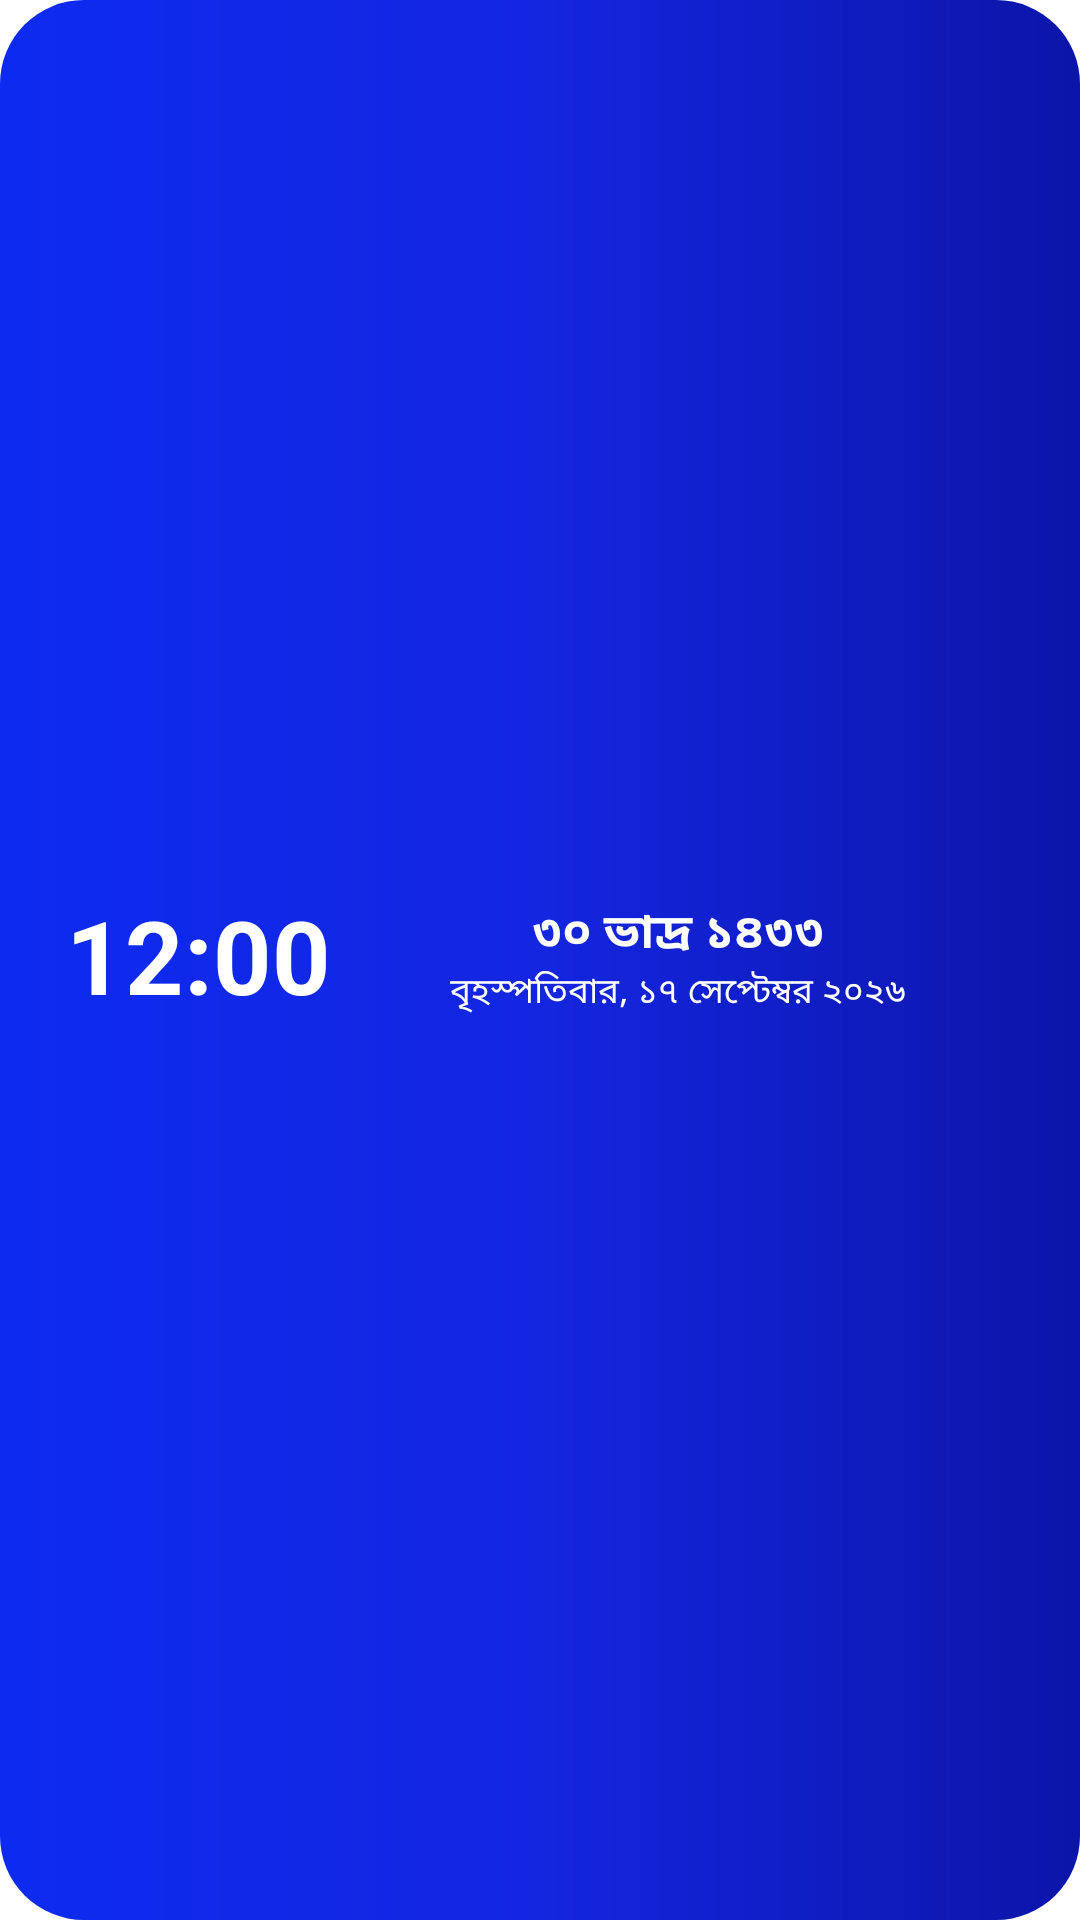

Android layout source for this screen:
<!-- AndroidManifest.xml: application theme Theme.MyApplication -->
<!-- res/layout/widget_bangla_calendar.xml -->
<?xml version="1.0" encoding="utf-8"?>
<LinearLayout xmlns:android="http://schemas.android.com/apk/res/android"
    android:id="@+id/widget_bangla_root"
    android:layout_width="match_parent"
    android:layout_height="match_parent"
    android:background="@drawable/widget_bg_gradient"
    android:gravity="center_vertical"
    android:orientation="horizontal"
    android:paddingStart="22dp"
    android:paddingTop="3dp"
    android:paddingEnd="18dp"
    android:paddingBottom="3dp">

    
    <LinearLayout
        android:id="@+id/widget_bangla_clock_container"
        android:layout_width="wrap_content"
        android:layout_height="wrap_content"
        android:gravity="center"
        android:orientation="vertical">

        <TextClock
            android:id="@+id/widget_bangla_clock"
            android:layout_width="wrap_content"
            android:layout_height="wrap_content"
            android:fontFamily="sans-serif"
            android:format12Hour="hh:mm"
            android:format24Hour="HH:mm"
            android:includeFontPadding="false"
            android:text="09:49"
            android:textColor="#FFFFFF"
            android:textSize="34sp"
            android:textStyle="bold" />

    </LinearLayout>

    
    <LinearLayout
        android:id="@+id/widget_bangla_date_container"
        android:layout_width="0dp"
        android:layout_height="wrap_content"
        android:layout_weight="1"
        android:gravity="center_horizontal"
        android:orientation="vertical">

        
        <TextView
            android:id="@+id/widget_bangla_date"
            android:layout_width="wrap_content"
            android:layout_height="wrap_content"
            android:layout_gravity="center_horizontal"
            android:ellipsize="end"
            android:fontFamily="sans-serif-medium"
            android:gravity="center"
            android:includeFontPadding="false"
            android:maxLines="1"
            android:text="৩০ ভাদ্র ১৪৩৩"
            android:textColor="#FFFFFF"
            android:textSize="16sp"
            android:textStyle="bold" />

        
        <TextView
            android:id="@+id/widget_bangla_subdate"
            android:layout_width="wrap_content"
            android:layout_height="wrap_content"
            android:layout_gravity="center_horizontal"
            android:layout_marginTop="1dp"
            android:ellipsize="end"
            android:fontFamily="sans-serif"
            android:gravity="center"
            android:includeFontPadding="false"
            android:maxLines="1"
            android:text="বৃহস্পতিবার, ১৭ সেপ্টেম্বর ২০২৬"
            android:textColor="#FFFFFF"
            android:textSize="11.5sp" />

        
        <LinearLayout
            android:id="@+id/widget_bangla_event_container"
            android:layout_width="wrap_content"
            android:layout_height="wrap_content"
            android:layout_gravity="center_horizontal"
            android:layout_marginTop="1dp"
            android:gravity="center"
            android:orientation="horizontal"
            android:visibility="gone">

            <TextView
                android:id="@+id/widget_bangla_event"
                android:layout_width="wrap_content"
                android:layout_height="wrap_content"
                android:ellipsize="end"
                android:fontFamily="sans-serif-medium"
                android:gravity="center"
                android:includeFontPadding="false"
                android:maxLines="1"
                android:text="● বিশ্বকর্মা পূজা"
                android:textColor="#FFEB3B"
                android:textSize="11sp"
                android:textStyle="bold" />
        </LinearLayout>
    </LinearLayout>
</LinearLayout>
<!-- resources referenced by this layout -->
<resources>
  <!-- drawable widget_bg_gradient (drawable) -->
  <?xml version="1.0" encoding="utf-8"?>
  <shape xmlns:android="http://schemas.android.com/apk/res/android"
      android:shape="rectangle">
      <gradient
          android:angle="0"
          android:startColor="#0D2BF0"
          android:centerColor="#1426E0"
          android:endColor="#0C15A8"
          android:type="linear" />
      <corners android:radius="28dp" />
  </shape>
</resources>
